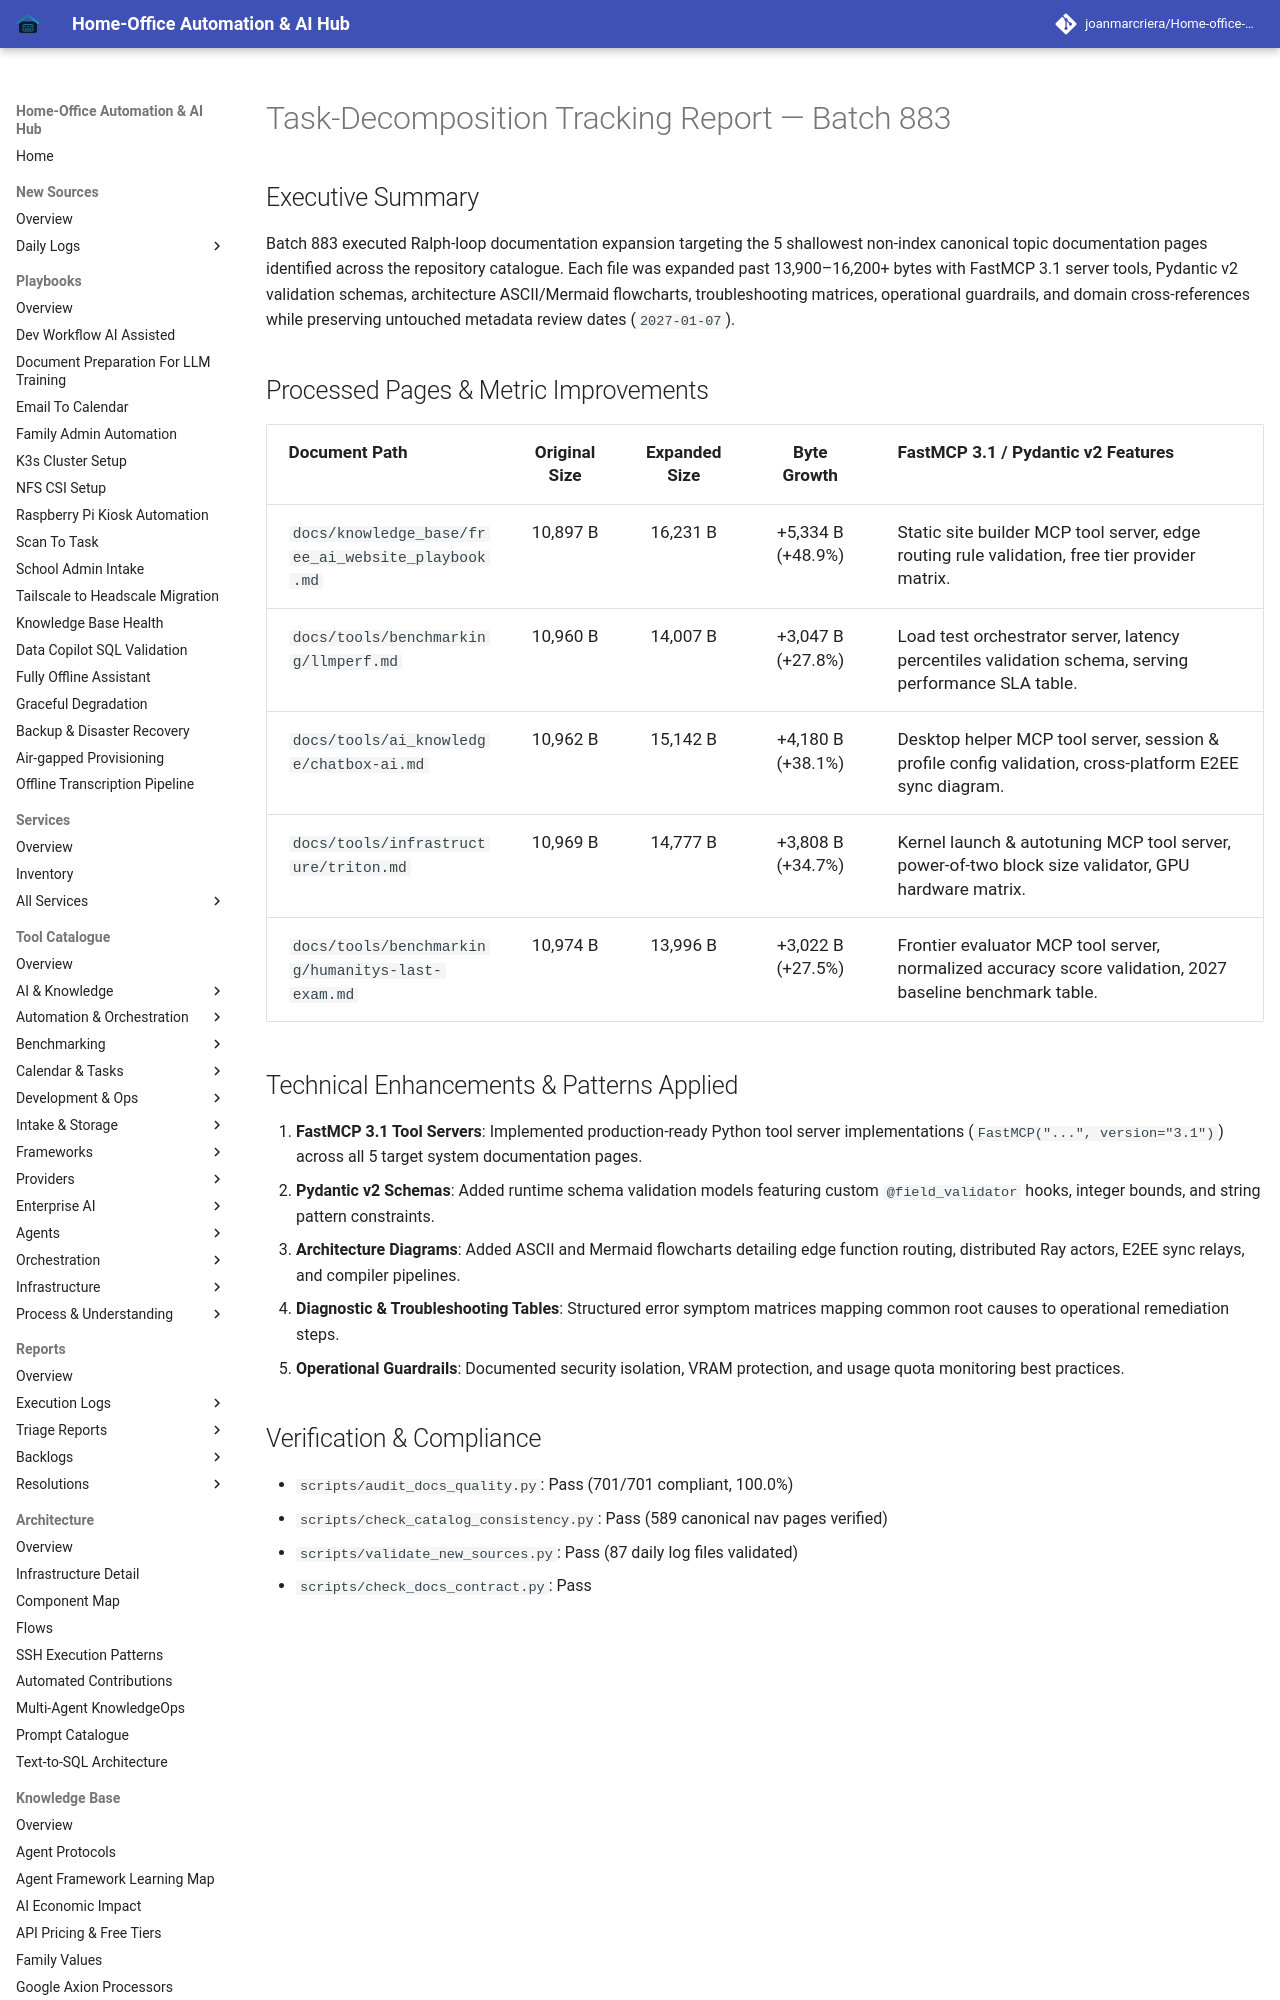

repository: joanmarcriera/Home-office-automations · page: reports/task-decomposition-batch-883/index.html · generator: mkdocs

# Task-Decomposition Tracking Report — Batch 883

## Executive Summary
Batch 883 executed Ralph-loop documentation expansion targeting the 5 shallowest non-index canonical topic documentation pages identified across the repository catalogue. Each file was expanded past 13,900–16,200+ bytes with FastMCP 3.1 server tools, Pydantic v2 validation schemas, architecture ASCII/Mermaid flowcharts, troubleshooting matrices, operational guardrails, and domain cross-references while preserving untouched metadata review dates (`2027-01-07`).
